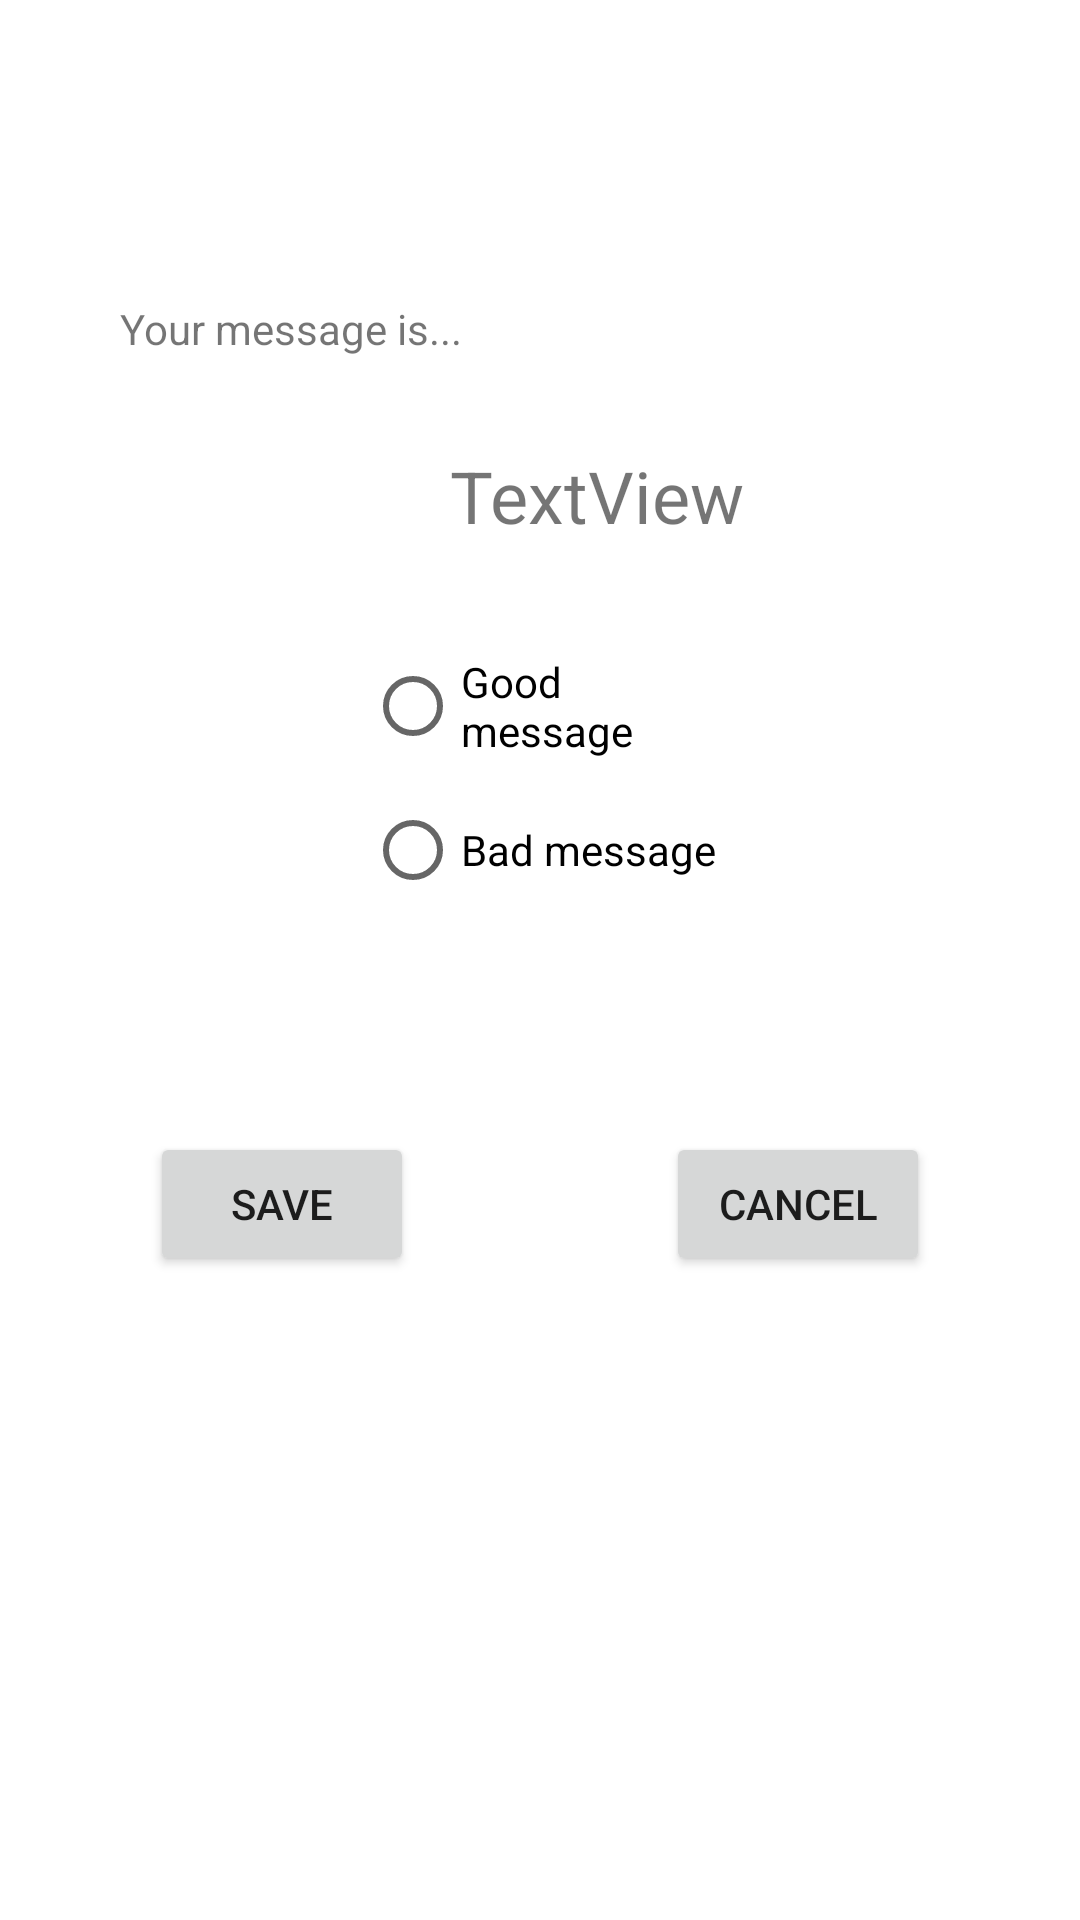

Produce the Android XML layout that renders to this screen, including the resource entries it uses.
<!-- AndroidManifest.xml: application theme Theme.MessageAbregana -->
<!-- res/layout/activity_message.xml -->
<?xml version="1.0" encoding="utf-8"?>
<androidx.constraintlayout.widget.ConstraintLayout xmlns:android="http://schemas.android.com/apk/res/android"
    xmlns:app="http://schemas.android.com/apk/res-auto"
    xmlns:tools="http://schemas.android.com/tools"
    android:id="@+id/clMessage"
    android:layout_width="match_parent"
    android:layout_height="match_parent">

    <TextView
        android:id="@+id/tvLabel"
        android:layout_width="wrap_content"
        android:layout_height="wrap_content"
        android:layout_marginStart="40dp"
        android:layout_marginTop="100dp"
        android:text="Your message is..."
        app:layout_constraintStart_toStartOf="parent"
        app:layout_constraintTop_toTopOf="parent" />

    <TextView
        android:id="@+id/tvMessage"
        android:layout_width="wrap_content"
        android:layout_height="wrap_content"
        android:layout_marginStart="150dp"
        android:layout_marginTop="30dp"
        android:text="TextView"
        android:textSize="24sp"
        app:layout_constraintStart_toStartOf="parent"
        app:layout_constraintTop_toBottomOf="@+id/tvLabel" />

    <RadioGroup
        android:id="@+id/radioGroup"
        android:layout_width="wrap_content"
        android:layout_height="wrap_content"
        android:layout_marginTop="30dp"
        app:layout_constraintEnd_toEndOf="parent"
        app:layout_constraintStart_toStartOf="parent"
        app:layout_constraintTop_toBottomOf="@+id/tvMessage">

        <RadioButton
            android:id="@+id/rbGood"
            android:layout_width="match_parent"
            android:layout_height="wrap_content"
            android:text="Good message" />

        <RadioButton
            android:id="@+id/rbBad"
            android:layout_width="wrap_content"
            android:layout_height="wrap_content"
            android:text="Bad message" />
    </RadioGroup>

    <Button
        android:id="@+id/btnSave"
        android:layout_width="wrap_content"
        android:layout_height="wrap_content"
        android:layout_marginStart="50dp"
        android:layout_marginTop="70dp"
        android:text="Save"
        app:layout_constraintStart_toStartOf="parent"
        app:layout_constraintTop_toBottomOf="@+id/radioGroup" />

    <Button
        android:id="@+id/btnCancel"
        android:layout_width="wrap_content"
        android:layout_height="wrap_content"
        android:layout_marginTop="70dp"
        android:layout_marginEnd="50dp"
        android:text="Cancel"
        app:layout_constraintEnd_toEndOf="parent"
        app:layout_constraintTop_toBottomOf="@+id/radioGroup" />
</androidx.constraintlayout.widget.ConstraintLayout>
<!-- resources referenced by this layout -->
<resources>
  <style name="Theme.MessageAbregana" parent="Theme.MaterialComponents.DayNight.DarkActionBar">
          
          <item name="colorPrimary">@color/purple_500</item>
          <item name="colorPrimaryVariant">@color/purple_700</item>
          <item name="colorOnPrimary">@color/white</item>
          
          <item name="colorSecondary">@color/teal_200</item>
          <item name="colorSecondaryVariant">@color/teal_700</item>
          <item name="colorOnSecondary">@color/black</item>
          
          <item name="android:statusBarColor" tools:targetApi="l">?attr/colorPrimaryVariant</item>
          
      </style>
  <!-- not gathered from this repository: default colours our renderer supplied (Android Studio template values) -->
  <color name="purple_500">#FF6200EE</color>
  <color name="purple_700">#FF3700B3</color>
  <color name="teal_200">#FF03DAC5</color>
  <color name="teal_700">#FF018786</color>
  <color name="black">#FF000000</color>
  <color name="white">#FFFFFFFF</color>
</resources>
